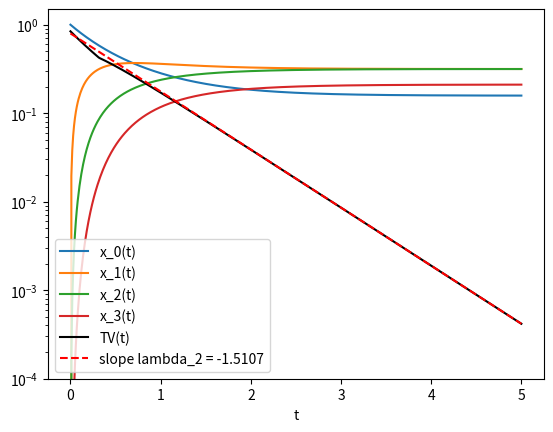

This figure's Python source:
import numpy as np
from scipy.linalg import expm
from scipy.optimize import brentq
import matplotlib.pyplot as plt

#part b
Q = np.array([[-2, 2, 0, 0],
             [1, -3, 2, 0],
             [0, 2, -4, 2],
             [0, 0, 3, -3]])

eigenvalues = np.linalg.eigvals(Q)
print(f'eigenvalues: {eigenvalues}')

#part c
x_0 = np.array([1, 0, 0, 0])
pi = np.array([3, 6, 6, 4]) / 19
lam_2 = np.sort(eigenvalues.real)[-2]

def x_t(t):
    return x_0 @ expm(t * Q)

def TV(t):
    return (0.5) * np.sum(np.abs(x_t(t) - pi))

ts = np.linspace(0, 5, 500)
xs = np.array([x_t(t) for t in ts])
tvs = np.array([TV(t) for t in ts])

for i in range(4):
    plt.plot(ts, xs[:, i], label=f'x_{i}(t)')
plt.plot(ts, tvs, color='black', label='TV(t)')
plt.plot(ts, tvs[-1] * np.exp(lam_2 * (ts - 5)), color='red', linestyle='--', label=f'slope lambda_2 = {lam_2:.4f}')
plt.yscale('log')
plt.ylim(1e-4, 1.5)
plt.xlabel('t')
plt.legend()
plt.savefig('problem3c.png')

t_mix = brentq(lambda t: TV(t) - 0.01, 0, 5)
print(f'TV = 0.01 at t = {t_mix:.4f}  ln(100)/|lambda_2| = {np.log(100) / abs(lam_2):.4f}')
